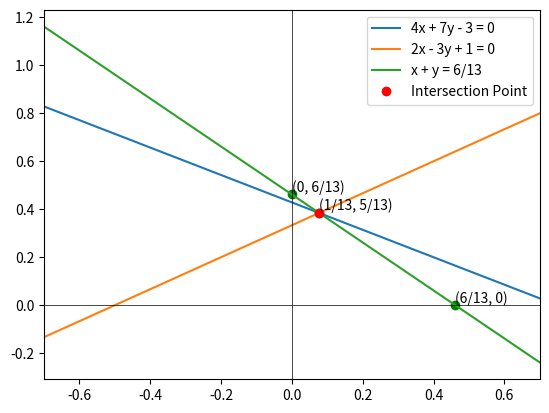

Here is the Python script that generated this plot:
import numpy as np
import matplotlib.pyplot as plt
from sympy import symbols, Eq, solve
#line 1
def line1(x):
  return (3-4*x)/7
#line 1
def line2(x):
  return (1+2*x)/3

x, y = symbols('x y')

# Define the equations
eq1 = Eq(4*x + 7*y - 3, 0)
eq2 = Eq(2*x - 3*y + 1, 0)

# Solve the system of equations
solution = solve((eq1, eq2), (x, y))

# Extract the solutions for x and y
x_solution = solution[x]
y_solution = solution[y]
print("Solution:")
print(f"x = {x_solution}")
print(f"y = {y_solution}")

def line3(x):
  return (-1*x +(x_solution + y_solution))
# Define the x values for the lines
x_values = np.linspace(-0.7, 0.7, 1000)

# Calculate the y values for each line
y_values1 = line1(x_values)
y_values2 = line2(x_values)
y_values3 = line3(x_values)

# Plot line 1
plt.plot(x_values, y_values1, label='4x + 7y - 3 = 0')

# Plot line 2
plt.plot(x_values, y_values2, label='2x - 3y + 1 = 0')

#plot solution line i.e line3
plt.plot(x_values, y_values3, label='x + y = 6/13')

# Plot the intersection point
plt.plot(x_solution, y_solution, 'ro', label='Intersection Point')

# Plot x and y axes
plt.axhline(0, color='black', linewidth=0.5)
plt.axvline(0, color='black', linewidth=0.5)

# Set the limits of the plot
def display_coordinates(x, y):
    plt.scatter(x, y, color='green')  # Plot the point
    plt.text(x, y, f'({x}, {y})', verticalalignment='bottom')
display_coordinates((x_solution + y_solution), 0)
display_coordinates(0,(x_solution + y_solution))
display_coordinates(x_solution,y_solution)

plt.xlim(-0.7, 0.7)
plt.legend()
